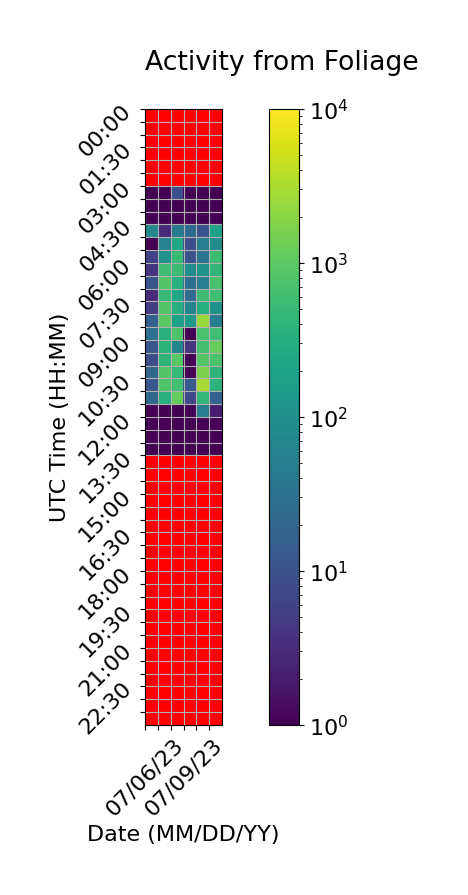

The table this chart was drawn from, first rows:
Time (UTC), 07/06/23, 07/07/23, 07/08/23, 07/09/23, 07/10/23, 07/11/23
00:00, , 0.0, 0.0, 0.0, 0.0, 0.0
00:30, , 0.0, 0.0, 0.0, 0.0, 0.0
01:00, , 0.0, 0.0, 0.0, 0.0, 0.0
01:30, , 0.0, 0.0, 0.0, 0.0, 0.0
02:00, , 0.0, 0.0, 0.0, 0.0, 0.0
02:30, , 0.0, 0.0, 0.0, 0.0, 0.0
03:00, 1.0, 1.0, 9.0, 1.0, 1.0, 1.0
03:30, 1.0, 1.0, 1.0, 1.0, 1.0, 1.0
04:00, 1.0, 1.0, 1.0, 1.0, 1.0, 1.0
04:30, 76.0, 3.0, 41.0, 23.0, 11.0, 192.0
05:00, 1.0, 60.0, 250.0, 9.0, 50.0, 96.0
05:30, 6.0, 107.0, 499.0, 11.0, 35.0, 550.0
06:00, 4.0, 585.0, 545.0, 86.0, 110.0, 424.0
06:30, 11.0, 842.0, 350.0, 29.0, 52.0, 684.0
07:00, 3.0, 476.0, 253.0, 25.0, 582.0, 587.0
07:30, 5.0, 864.0, 336.0, 63.0, 318.0, 115.0
08:00, 17.0, 944.0, 194.0, 164.0, 2405, 52.0
08:30, 29.0, 351.0, 779.0, 1.0, 748.0, 584.0
09:00, 12.0, 387.0, 67.0, 4.0, 672.0, 1172
09:30, 9.0, 394.0, 906.0, 1.0, 844.0, 734.0
10:00, 21.0, 839.0, 486.0, 1.0, 1644, 397.0
10:30, 12.0, 798.0, 630.0, 13.0, 2947, 389.0
11:00, 22.0, 323.0, 1149, 7.0, 441.0, 18.0
11:30, 1.0, 1.0, 1.0, 1.0, 52.0, 2.0
12:00, 1.0, 1.0, 1.0, 1.0, 1.0, 1.0
12:30, 1.0, 1.0, 1.0, 1.0, 1.0, 1.0
13:00, 1.0, 1.0, 1.0, 1.0, 1.0, 1.0
13:30, 0.0, 0.0, 0.0, 0.0, 0.0, 
14:00, 0.0, 0.0, 0.0, 0.0, 0.0, 
14:30, 0.0, 0.0, 0.0, 0.0, 0.0, 
15:00, 0.0, 0.0, 0.0, 0.0, 0.0, 
15:30, 0.0, 0.0, 0.0, 0.0, 0.0, 
16:00, 0.0, 0.0, 0.0, 0.0, 0.0, 
16:30, 0.0, 0.0, 0.0, 0.0, 0.0, 
17:00, 0.0, 0.0, 0.0, 0.0, 0.0, 
17:30, 0.0, 0.0, 0.0, 0.0, 0.0, 
18:00, 0.0, 0.0, 0.0, 0.0, 0.0, 
18:30, 0.0, 0.0, 0.0, 0.0, 0.0, 
19:00, 0.0, 0.0, 0.0, 0.0, 0.0, 
19:30, 0.0, 0.0, 0.0, 0.0, 0.0, 
20:00, 0.0, 0.0, 0.0, 0.0, 0.0, 
20:30, 0.0, 0.0, 0.0, 0.0, 0.0, 
21:00, 0.0, 0.0, 0.0, 0.0, 0.0, 
21:30, 0.0, 0.0, 0.0, 0.0, 0.0, 
22:00, 0.0, 0.0, 0.0, 0.0, 0.0, 
22:30, 0.0, 0.0, 0.0, 0.0, 0.0, 
23:00, 0.0, 0.0, 0.0, 0.0, 0.0, 
23:30, 0.0, 0.0, 0.0, 0.0, 0.0, 
